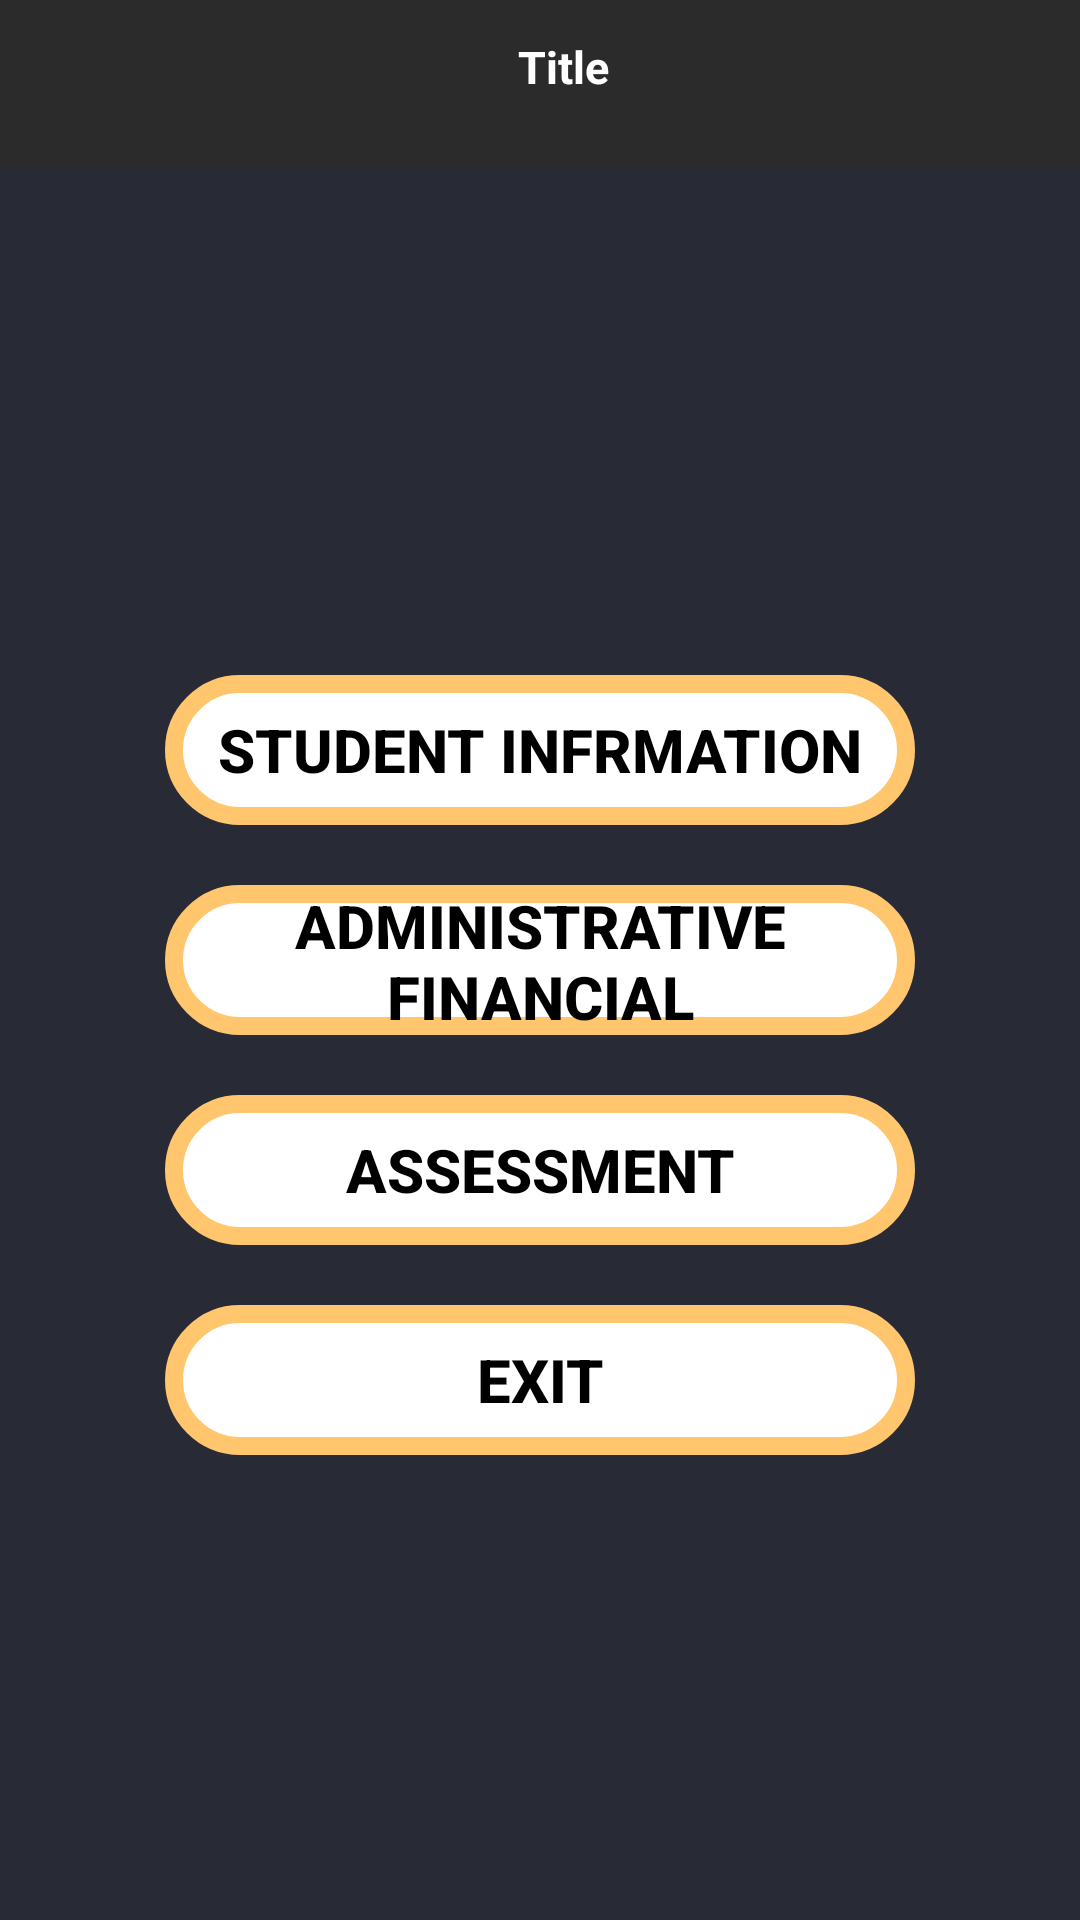

Write the Android layout XML for this screen, with the resource values it uses.
<!-- AndroidManifest.xml: application theme AppTheme -->
<!-- res/layout/activity_menu_page.xml -->
<?xml version="1.0" encoding="utf-8"?>
<RelativeLayout xmlns:android="http://schemas.android.com/apk/res/android"
    xmlns:app="http://schemas.android.com/apk/res-auto"
    xmlns:tools="http://schemas.android.com/tools"
    android:layout_width="match_parent"
    android:layout_height="match_parent"
    android:background="@drawable/main_bg">

    <android.support.v7.widget.Toolbar
        android:id="@+id/toolbar"
        android:layout_width="match_parent"
        android:layout_height="?attr/actionBarSize"
        android:layout_alignParentTop="true"
        android:background="?colorPrimary"
        app:subtitleTextColor="@color/white"
        app:theme="@style/ThemeOverlay.AppCompat.Dark.ActionBar">

        <RelativeLayout
            android:layout_width="match_parent"
            android:layout_height="?attr/actionBarSize"
            android:padding="@dimen/min_padding">

            <TextView
                android:layout_width="wrap_content"
                android:layout_height="wrap_content"
                android:layout_alignParentTop="true"
                android:layout_centerHorizontal="true"
                android:layout_margin="@dimen/min_margin"
                android:text="Title"
                android:textColor="@color/white"
                android:textSize="@dimen/text_size"
                android:textStyle="bold" />
        </RelativeLayout>

    </android.support.v7.widget.Toolbar>


    <Button
        android:id="@+id/student_information_button"
        style="?android:attr/borderlessButtonStyle"
        android:layout_width="@dimen/button_width"
        android:layout_height="@dimen/button_height"
        android:layout_above="@id/administrative_financial_button"
        android:layout_centerHorizontal="true"
        android:layout_marginBottom="@dimen/margin"
        android:background="@drawable/button_bg"
        android:text="@string/studentInformation"
        android:textColor="@color/black"
        android:textSize="@dimen/text_size_button"
        android:textStyle="bold" />

    <Button
        android:id="@+id/administrative_financial_button"
        style="?android:attr/borderlessButtonStyle"
        android:layout_width="@dimen/button_width"
        android:layout_height="@dimen/button_height"
        android:layout_centerInParent="true"
        android:background="@drawable/button_bg"
        android:text="@string/administrative_financial"
        android:textColor="@color/black"
        android:textSize="@dimen/text_size_button"
        android:textStyle="bold" />

    <Button
        android:id="@+id/assessment_button"
        style="?android:attr/borderlessButtonStyle"
        android:layout_width="@dimen/button_width"
        android:layout_height="@dimen/button_height"
        android:layout_below="@id/administrative_financial_button"
        android:layout_centerHorizontal="true"
        android:layout_marginTop="@dimen/margin"
        android:background="@drawable/button_bg"
        android:text="@string/assessment"
        android:textColor="@color/black"
        android:textSize="@dimen/text_size_button"
        android:textStyle="bold" />


    <Button
        android:id="@+id/exit_button"
        style="?android:attr/borderlessButtonStyle"
        android:layout_width="@dimen/button_width"
        android:layout_height="@dimen/button_height"
        android:layout_below="@id/assessment_button"
        android:layout_centerHorizontal="true"
        android:layout_marginTop="@dimen/margin"
        android:background="@drawable/button_bg"
        android:text="@string/exit"
        android:textColor="@color/black"
        android:textSize="@dimen/text_size_button"
        android:textStyle="bold" />


</RelativeLayout>
<!-- resources referenced by this layout -->
<resources>
  <color name="black">#000</color>
  <color name="white">#fff</color>
  <dimen name="button_height">50dp</dimen>
  <dimen name="button_width">250dp</dimen>
  <dimen name="margin">20dp</dimen>
  <dimen name="min_margin">10dp</dimen>
  <dimen name="min_padding">2dp</dimen>
  <dimen name="text_size">15sp</dimen>
  <dimen name="text_size_button">20sp</dimen>
  <!-- drawable button_bg (drawable) -->
  <?xml version="1.0" encoding="utf-8"?>
  <shape xmlns:android="http://schemas.android.com/apk/res/android"
      android:shape="rectangle">
      <size android:height="@dimen/button_height"
          android:width="@dimen/button_width"/>
      <corners android:bottomLeftRadius="40dp"
          android:bottomRightRadius="40dp"
          android:radius="40dp"
          android:topLeftRadius="40dp"
          android:topRightRadius="40dp"
          />
  
      <solid android:color="@color/white" />
      <stroke android:color="@color/text_c"
          android:width="6dp"/>
  
  </shape>
  <!-- drawable main_bg (drawable) -->
  <?xml version="1.0" encoding="utf-8"?>
  <shape xmlns:android="http://schemas.android.com/apk/res/android"
      android:shape="rectangle">
  
      <gradient
          android:startColor="@color/bg1"
          android:centerColor="@color/bg2"
          android:endColor="@color/bg1"
          android:angle="90">
  
      </gradient>
  
  </shape>
  <string name="administrative_financial">Administrative Financial</string>
  <string name="assessment">assessment</string>
  <string name="exit">Exit</string>
  <string name="studentInformation">Student Infrmation</string>
  <style name="AppTheme" parent="Theme.AppCompat.Light.NoActionBar">
          
          <item name="colorPrimary">@color/colorPrimary</item>
          <item name="colorPrimaryDark">@color/colorPrimaryDark</item>
          <item name="colorAccent">@color/colorAccent</item>
      </style>
  <color name="text_c">#FFC66D</color>
  <color name="bg1">#282a36</color>
  <color name="bg2">#282a36</color>
  <color name="colorPrimary">#2b2b2b</color>
  <color name="colorPrimaryDark">#202020</color>
  <color name="colorAccent">#FF4081</color>
</resources>
